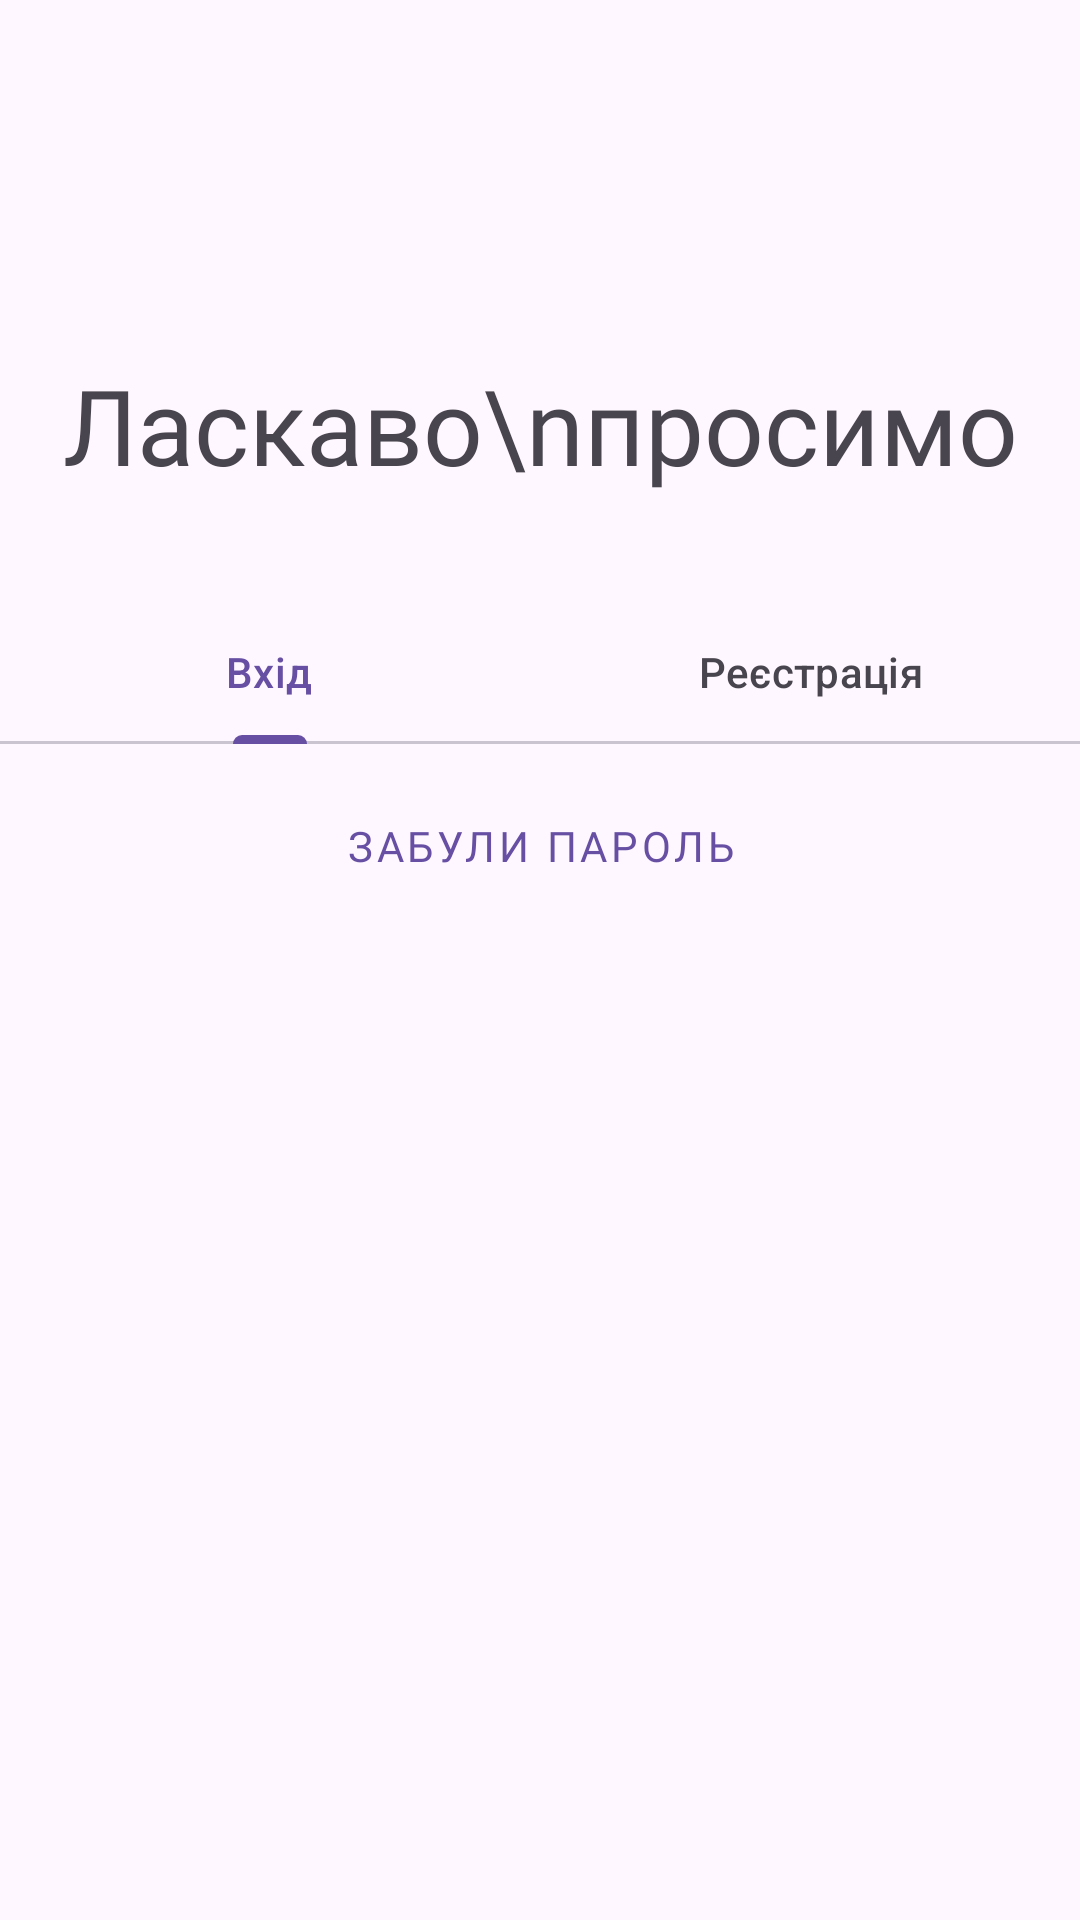

Produce the Android XML layout that renders to this screen, including the resource entries it uses.
<!-- AndroidManifest.xml: application theme Theme.MathHome -->
<!-- res/layout/activity_login_or_register.xml -->
<?xml version="1.0" encoding="utf-8"?>
<androidx.constraintlayout.widget.ConstraintLayout xmlns:android="http://schemas.android.com/apk/res/android"
    xmlns:app="http://schemas.android.com/apk/res-auto"
    xmlns:tools="http://schemas.android.com/tools"
    android:layout_width="match_parent"
    android:layout_height="match_parent"
    tools:context=".LoginOrRegisterActivity">

    <TextView
        android:layout_width="wrap_content"
        android:layout_height="wrap_content"

        android:text="Ласкаво\nпросимо"

        android:textSize="35dp"

        android:fontFamily="@font/montserrat"

        app:layout_constraintBottom_toTopOf="@id/tabLayout"
        app:layout_constraintRight_toRightOf="parent"
        app:layout_constraintLeft_toLeftOf="parent"

        android:layout_marginBottom="35dp" />

    <com.google.android.material.tabs.TabLayout

        android:id="@+id/tabLayout"

        android:layout_width="match_parent"
        android:layout_height="wrap_content"

        android:layout_marginTop="200dp"

        app:layout_constraintLeft_toLeftOf="parent"
        app:layout_constraintRight_toRightOf="parent"
        app:layout_constraintTop_toTopOf="parent" >

        <com.google.android.material.tabs.TabItem
            android:layout_width="wrap_content"
            android:layout_height="wrap_content"
            android:text="Вхід" />

        <com.google.android.material.tabs.TabItem
            android:layout_width="wrap_content"
            android:layout_height="wrap_content"
            android:text="Реєстрація" />

    </com.google.android.material.tabs.TabLayout>

    <FrameLayout
        android:id="@+id/frameLayout"
        android:layout_width="match_parent"
        android:layout_height="0dp"
        android:layout_weight="1"

        android:layout_marginTop="10dp"

        app:layout_constraintTop_toBottomOf="@id/tabLayout"
        app:layout_constraintRight_toRightOf="parent"
        app:layout_constraintLeft_toLeftOf="parent" />

    <Button
        android:id="@+id/forgotPasswordButton"

        android:layout_width="wrap_content"
        android:layout_height="wrap_content"

        style="@style/Widget.MaterialComponents.Button.TextButton"

        android:text="Забули пароль"
        android:fontFamily="@font/montserrat"

        app:layout_constraintLeft_toLeftOf="parent"
        app:layout_constraintRight_toRightOf="parent"
        app:layout_constraintTop_toBottomOf="@id/frameLayout" />

</androidx.constraintlayout.widget.ConstraintLayout>
<!-- resources referenced by this layout -->
<resources>
  <style name="Theme.MathHome" parent="Base.Theme.MathHome" />
  <style name="Base.Theme.MathHome" parent="Theme.Material3.DayNight.NoActionBar">
          
          
      </style>
</resources>
